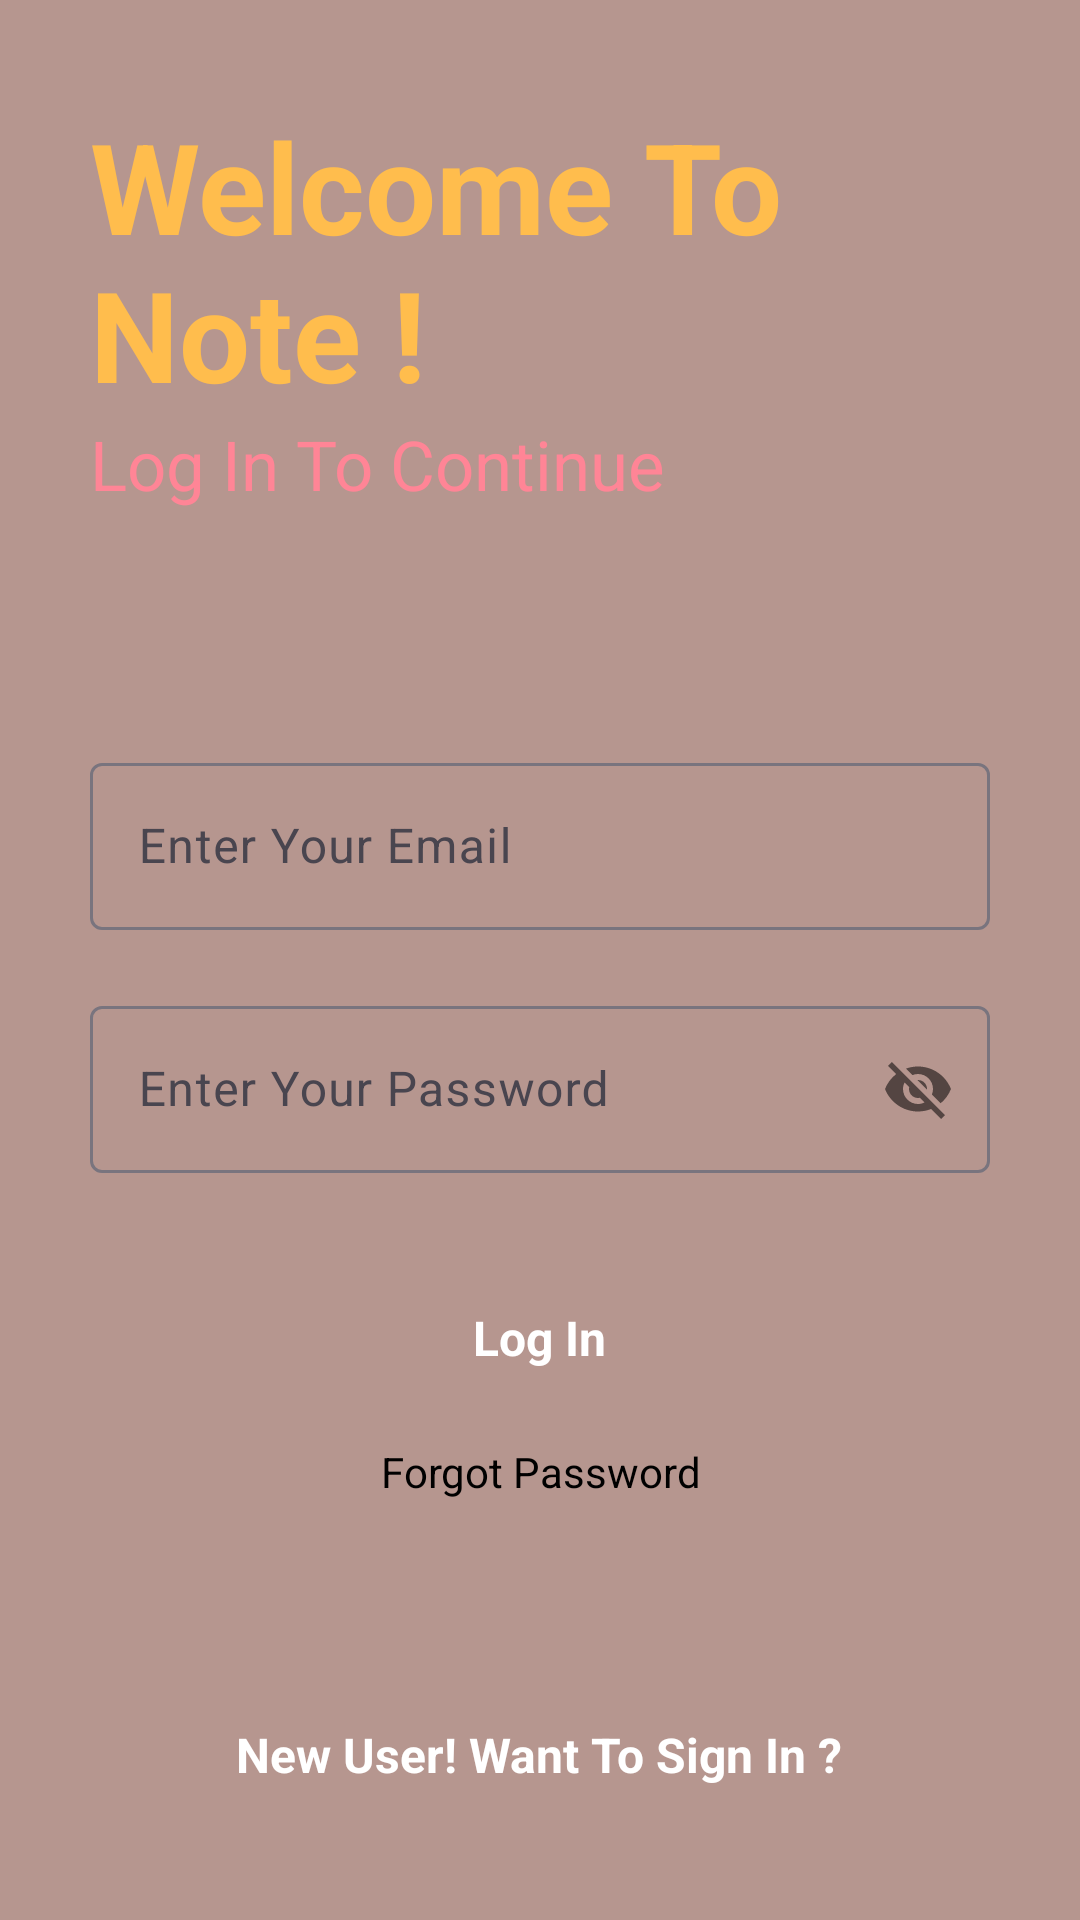

Android layout source for this screen:
<!-- AndroidManifest.xml: application theme Theme.NoteAndPasswordManager -->
<!-- res/layout/activity_note.xml -->
<?xml version="1.0" encoding="utf-8"?>
<RelativeLayout xmlns:android="http://schemas.android.com/apk/res/android"
    xmlns:app="http://schemas.android.com/apk/res-auto"
    xmlns:tools="http://schemas.android.com/tools"
    android:layout_width="match_parent"
    android:layout_height="match_parent"
    android:background="#B6968F"
    tools:context=".MainActivity">


    <ProgressBar
        android:layout_width="wrap_content"
        android:layout_height="wrap_content"
        android:layout_below="@id/gotoforgotpassword"
        android:layout_centerHorizontal="true"
        android:visibility="invisible"
        android:id="@+id/progressbarofmainactivity"
        android:layout_marginTop="10dp">

    </ProgressBar>


    <RelativeLayout
        android:layout_width="match_parent"
        android:layout_height="wrap_content"
        android:id="@+id/centerline"
        android:layout_centerInParent="true">

    </RelativeLayout>


    <LinearLayout
        android:layout_width="match_parent"
        android:layout_height="wrap_content"
        android:layout_marginLeft="30dp"
        android:layout_marginRight="30dp"
        android:layout_above="@id/centerline"
        android:layout_marginBottom="150dp"
        android:orientation="vertical">

        <TextView
            android:layout_width="match_parent"
            android:layout_height="wrap_content"
            android:text="Welcome To Note !"
            android:textSize="42sp"
            android:textColor="#FFBD4D"
            android:textStyle="bold">

        </TextView>

        <TextView
            android:layout_width="match_parent"
            android:layout_height="wrap_content"
            android:text="Log In To Continue"
            android:textSize="23sp"
            android:textColor="#FF8596">

        </TextView>

    </LinearLayout>


    <com.google.android.material.textfield.TextInputLayout
        android:layout_width="match_parent"
        android:layout_height="wrap_content"
        android:layout_above="@+id/centerline"
        android:layout_marginBottom="10dp"
        android:id="@+id/email"
        android:layout_marginRight="30dp"
        android:layout_marginLeft="30dp"
        >

        <EditText
            android:id="@+id/loginemail"
            android:layout_width="match_parent"
            android:layout_height="wrap_content"
            android:hint="Enter Your Email"
            android:inputType="textEmailAddress"
            tools:ignore="SpeakableTextPresentCheck">

        </EditText>
    </com.google.android.material.textfield.TextInputLayout>

    <com.google.android.material.textfield.TextInputLayout
        android:layout_width="match_parent"
        android:layout_height="wrap_content"
        android:layout_below="@+id/centerline"
        android:layout_marginTop="10dp"
        android:id="@+id/password"
        android:layout_marginRight="30dp"
        android:layout_marginLeft="30dp"
        app:passwordToggleEnabled="true"
        >

        <EditText
            android:id="@+id/loginpassword"
            android:layout_width="match_parent"
            android:layout_height="wrap_content"
            android:hint="Enter Your Password"
            tools:ignore="SpeakableTextPresentCheck">

        </EditText>
    </com.google.android.material.textfield.TextInputLayout>



    <RelativeLayout
        android:layout_width="match_parent"
        android:layout_height="50dp"
        android:layout_marginLeft="30dp"
        android:layout_marginRight="30dp"
        android:layout_marginTop="30dp"
        android:background="@drawable/button_design"
        android:layout_below="@id/password"
        android:id="@+id/login">

        <TextView
            android:layout_width="wrap_content"
            android:layout_height="wrap_content"
            android:textStyle="bold"
            android:layout_marginStart="8dp"
            android:textSize="16sp"
            android:text="Log In"
            android:layout_centerInParent="true"
            android:textColor="@color/white"
            ></TextView>

    </RelativeLayout>

    <TextView
        android:layout_width="match_parent"
        android:layout_height="wrap_content"
        android:text="Forgot Password"
        android:layout_marginLeft="20dp"
        android:layout_marginRight="20dp"
        android:id="@+id/gotoforgotpassword"
        android:textColor="@color/black"
        android:layout_below="@id/login"
        android:layout_marginTop="10dp"
        android:textAlignment="center"
        ></TextView>

    <RelativeLayout
        android:layout_width="match_parent"
        android:layout_height="50dp"
        android:layout_marginLeft="30dp"
        android:layout_marginRight="30dp"
        android:layout_marginBottom="30dp"
        android:background="@drawable/button_design"
        android:layout_alignParentBottom="true"
        android:id="@+id/gotosignup">

        <TextView
            android:layout_width="wrap_content"
            android:layout_height="wrap_content"
            android:textStyle="bold"
            android:layout_marginStart="8dp"
            android:textSize="16sp"
            android:text="New User! Want To Sign In ?"
            android:layout_centerInParent="true"
            android:textColor="@color/white"
            ></TextView>

    </RelativeLayout>






</RelativeLayout>
<!-- resources referenced by this layout -->
<resources>
  <color name="black">#FF000000</color>
  <color name="white">#FFFFFFFF</color>
  <style name="Theme.NoteAndPasswordManager" parent="Base.Theme.NoteAndPasswordManager" />
  <style name="Base.Theme.NoteAndPasswordManager" parent="Theme.Material3.DayNight.NoActionBar">
      </style>
</resources>
